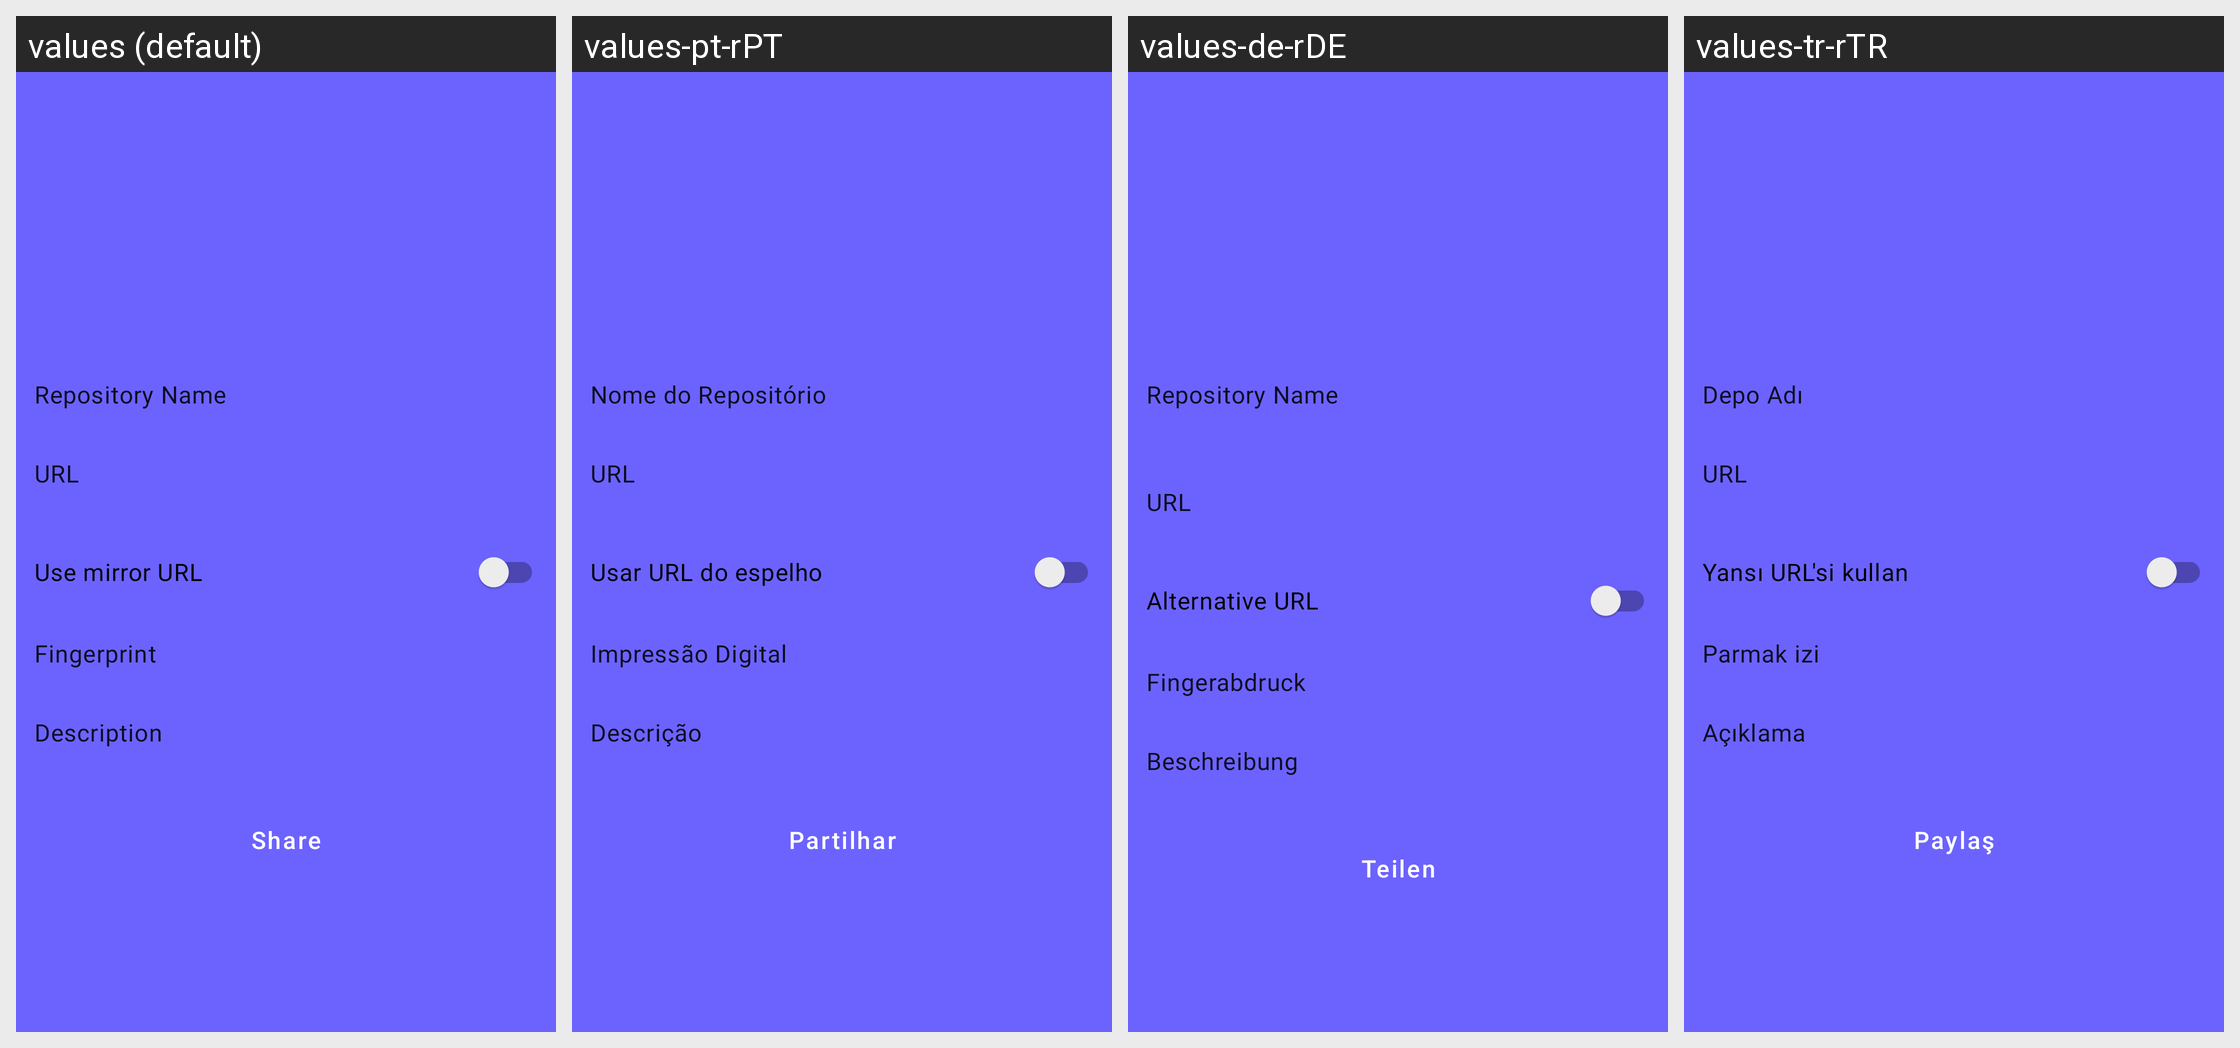

Translations of the strings shown on this Android screen, per locale in the grid:
Android screen res/layout/activity_repo_details.xml rendered under 4 locales, left to right: values (default), values-pt-rPT, values-de-rDE, values-tr-rTR. Device: Nexus 5 (rendered at 1080×1920; each locale shown at half size, 540×960, under a caption strip naming it); theme AppTheme.
Other locales in the repository, not shown: values-ar-rSA, values-es-rES, values-et-rEE, values-fr-rFR, values-hi-rIN, values-in-rID, values-it-rIT, values-kn-rIN, values-ml-rIN, values-pa-rIN, values-pl-rPL, values-pt-rBR, values-ro-rRO, values-ru-rRU, values-sc-rIT.
Strings drawn on this screen, with the default value and each locale's value (text and hints the layout hard-codes, and strings that could not be matched under every locale, appear in the picture but are not listed):

repo_name
  values: Repository Name
  values-pt-rPT: Nome do Repositório
  values-de-rDE: Repository Name
      
  values-tr-rTR: Depo Adı

title_url
  values: URL
  values-pt-rPT: URL
  values-de-rDE: URL
  values-tr-rTR: URL

action_use_mirror
  values: Use mirror URL
  values-pt-rPT: Usar URL do espelho
  values-de-rDE: Alternative URL
  values-tr-rTR: Yansı URL'si kullan

title_fingerprint
  values: Fingerprint
  values-pt-rPT: Impressão Digital
  values-de-rDE: Fingerabdruck
  values-tr-rTR: Parmak izi

title_desc
  values: Description
  values-pt-rPT: Descrição
  values-de-rDE: Beschreibung
  values-tr-rTR: Açıklama

action_share
  values: Share
  values-pt-rPT: Partilhar
  values-de-rDE: Teilen
  values-tr-rTR: Paylaş
